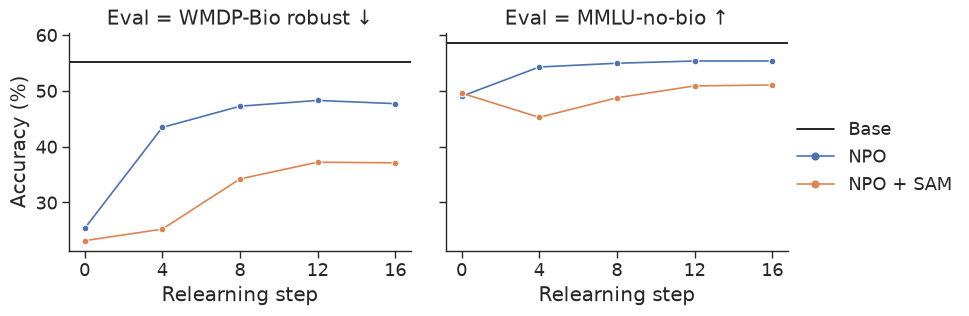

The table this chart was drawn from, first rows:
Relearning step, Accuracy (%), Method, Defence, LR, σ, Eval
0, 25.35, NPO, , , , WMDP-Bio robust ↓
0, 49.01, NPO, , , , MMLU-no-bio ↑
4, 43.43, NPO, , , , WMDP-Bio robust ↓
4, 54.26, NPO, , , , MMLU-no-bio ↑
8, 47.24, NPO, , , , WMDP-Bio robust ↓
8, 54.93, NPO, , , , MMLU-no-bio ↑
12, 48.27, NPO, , , , WMDP-Bio robust ↓
12, 55.33, NPO, , , , MMLU-no-bio ↑
16, 47.7, NPO, , , , WMDP-Bio robust ↓
16, 55.34, NPO, , , , MMLU-no-bio ↑
0, 23.16, NPO + SAM, , , , WMDP-Bio robust ↓
0, 49.57, NPO + SAM, , , , MMLU-no-bio ↑
4, 25.23, NPO + SAM, , , , WMDP-Bio robust ↓
4, 45.24, NPO + SAM, , , , MMLU-no-bio ↑
8, 34.22, NPO + SAM, , , , WMDP-Bio robust ↓
8, 48.75, NPO + SAM, , , , MMLU-no-bio ↑
12, 37.21, NPO + SAM, , , , WMDP-Bio robust ↓
12, 50.87, NPO + SAM, , , , MMLU-no-bio ↑
16, 37.1, NPO + SAM, , , , WMDP-Bio robust ↓
16, 51.04, NPO + SAM, , , , MMLU-no-bio ↑
